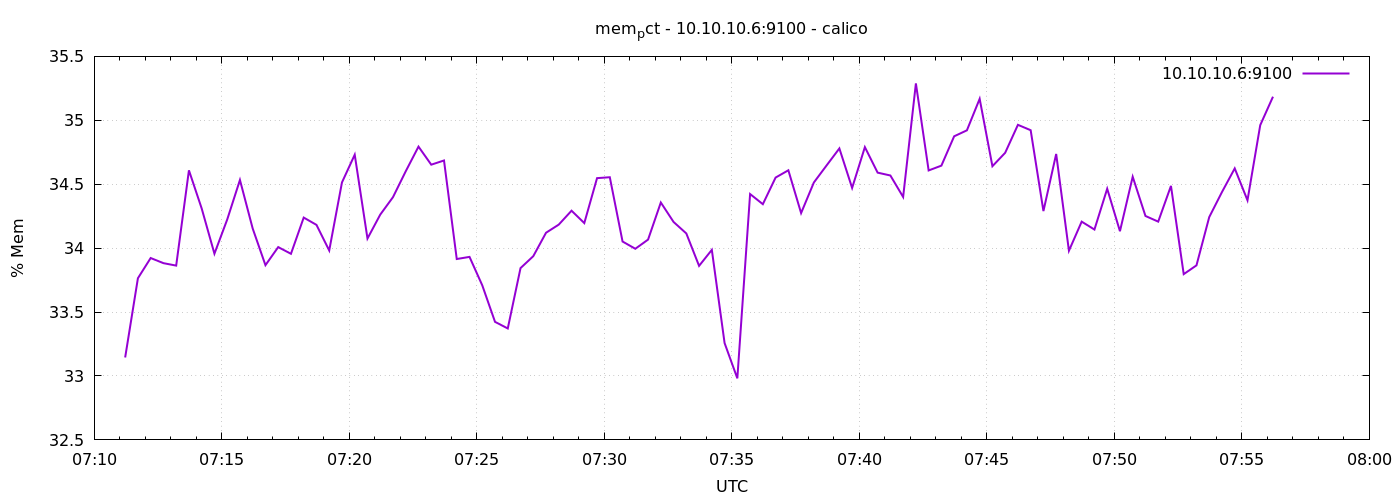

Values plotted in this chart, from the file beside it:
1776841873	33.14470396361079
1776841903	33.76
1776841933	33.92
1776841963	33.88
1776841993	33.86
1776842023	34.61
1776842053	34.31
1776842083	33.96
1776842113	34.22
1776842143	34.53
1776842173	34.15
1776842203	33.87
1776842233	34.01
1776842263	33.96
1776842293	34.24
1776842323	34.18
1776842353	33.98
1776842383	34.51
1776842413	34.73
1776842443	34.08
1776842473	34.26
1776842503	34.4
1776842533	34.6
1776842563	34.79
1776842593	34.65
1776842623	34.69
1776842653	33.91
1776842683	33.93
1776842713	33.71
1776842743	33.42
1776842773	33.37
1776842803	33.84
1776842833	33.94
1776842863	34.12
1776842893	34.18
1776842923	34.29
1776842953	34.2
1776842983	34.55
1776843013	34.55
1776843043	34.05
1776843073	34
1776843103	34.07
1776843133	34.36
1776843163	34.2
1776843193	34.11
1776843223	33.86
1776843253	33.99
1776843283	33.26
1776843313	32.98
1776843343	34.42
1776843373	34.34
1776843403	34.55
1776843433	34.61
1776843463	34.27
1776843493	34.51
1776843523	34.65
1776843553	34.78
1776843583	34.47
1776843613	34.79
1776843643	34.59
1776843673	34.57
... 30 more rows
